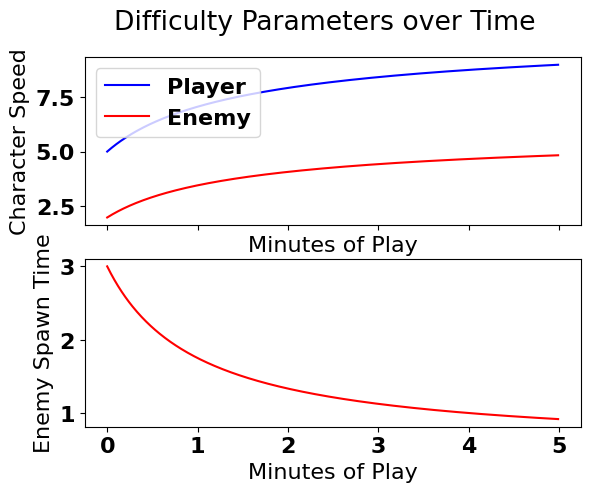

The script that saved this image: (Note: this script raises an exception after producing the figure.)
# Tuning the difficulty in 'Personal Space' will be critical to the game's appeal/success
# The game must begin easy enough for everyone, so no one is put off by it being too hard.
# Then, the game must quickly become more difficult as time progresses.
# If the game becomes difficult too fast, people will loose interest as improvement yields little score increase.
# If the game becomes difficult too slowly, people will loose interest due to the length of games.

# Target difficulties are outlined for different time periods below.
# Game difficulty parameters are tuned to accomplish the noted difficulties.

# 0 minutes
# The game should start out playable for all beginners, so no one is put off by it being too hard

# 0.5 minutes
# Beginners should rarely if ever make it past the 30 second mark

# 1 minute
# People should start surviving 1 minute after a total of 10 minutes play.

# 2 minutes
# Reached after 1 hour of play.

# 3 minutes
# Reached after many (10?) hours of play.

# 5 minutes
# Only incredibly skilled players should reach 5 minutes. And even then only on their best games.

# infinity
# No matter how good someone gets, they should never be able to play forever.
# The game should 'asymptote' to a humanly impossible level of difficulty.

import numpy as np
import matplotlib
import matplotlib.pyplot as plt

font = {'family' : 'normal',
        'weight' : 'bold',
        'size'   : 16}

matplotlib.rc('font', **font)


minutes = np.arange(0, 5, 0.01)

#---------------     ORIGINAL     --------------

_startPlayerSpeed = 6 #units per second
_startEnemySpeed = 3 #units per second
_startEnemySpawn = 2 #seconds per spawn

_modPlayerSpeed = 0.2 #change per minute
_modEnemySpeed = 0.2 #change per minute
_modEnemySpawn = -0.2 #change per minute

# y = mx + b
def linear(x, m, b):
  return m * x + b

_playerSpeed = linear(minutes, _modPlayerSpeed, _startPlayerSpeed)
_enemySpeed = linear(minutes, _modEnemySpeed, _startEnemySpeed)
_enemySpawn = linear(minutes, _modEnemySpawn, _startEnemySpawn)

#---------------     PROPOSED     -----------------

def asymptotic(x, asymptote, xShift, yScale, power):
  return yScale * 1/(x + xShift)**power + asymptote

def asymptotic2(x, initY, asymptote, pow):
  scale = initY - asymptote
  return scale / (x + 1) ** pow + asymptote

# # (x, asymptote, xShift, yScale, power)
# playerSpeed = asymptotic(minutes, 10, 1.5, -4, .75)
# enemySpeed = asymptotic(minutes, 6, 1.5, -3, .75)
# enemySpawn = asymptotic(minutes, 0.5, 2, 1, 1)

# (x, initY, asymptote, pow)
playerSpeed = asymptotic2(minutes, 5, 11, .6)
enemySpeed = asymptotic2(minutes, 2, 6.3, .6)
enemySpawn = asymptotic2(minutes, 3, 0.5, 1)

fig, (ax1, ax2) = plt.subplots(2, sharex=True)
fig.suptitle('Difficulty Parameters over Time')
#ax1.plot(minutes, _playerSpeed, 'b:')
ax1.plot(minutes, playerSpeed, 'b-')
#ax1.plot(minutes, _enemySpeed, 'r:')
ax1.plot(minutes, enemySpeed, 'r-')
ax1.set(ylabel='Character Speed', xlabel='Minutes of Play')
ax1.legend(["Player", "Enemy"],loc="upper left")

#ax2.plot(minutes, _enemySpawn, 'r:')
ax2.plot(minutes, enemySpawn, 'r-')
ax2.set(ylabel='Enemy Spawn Time', xlabel='Minutes of Play')
ax1.grid(b=True, which='both', axis='both')
ax2.grid(b=True, which='both', axis='both')

plt.show()
